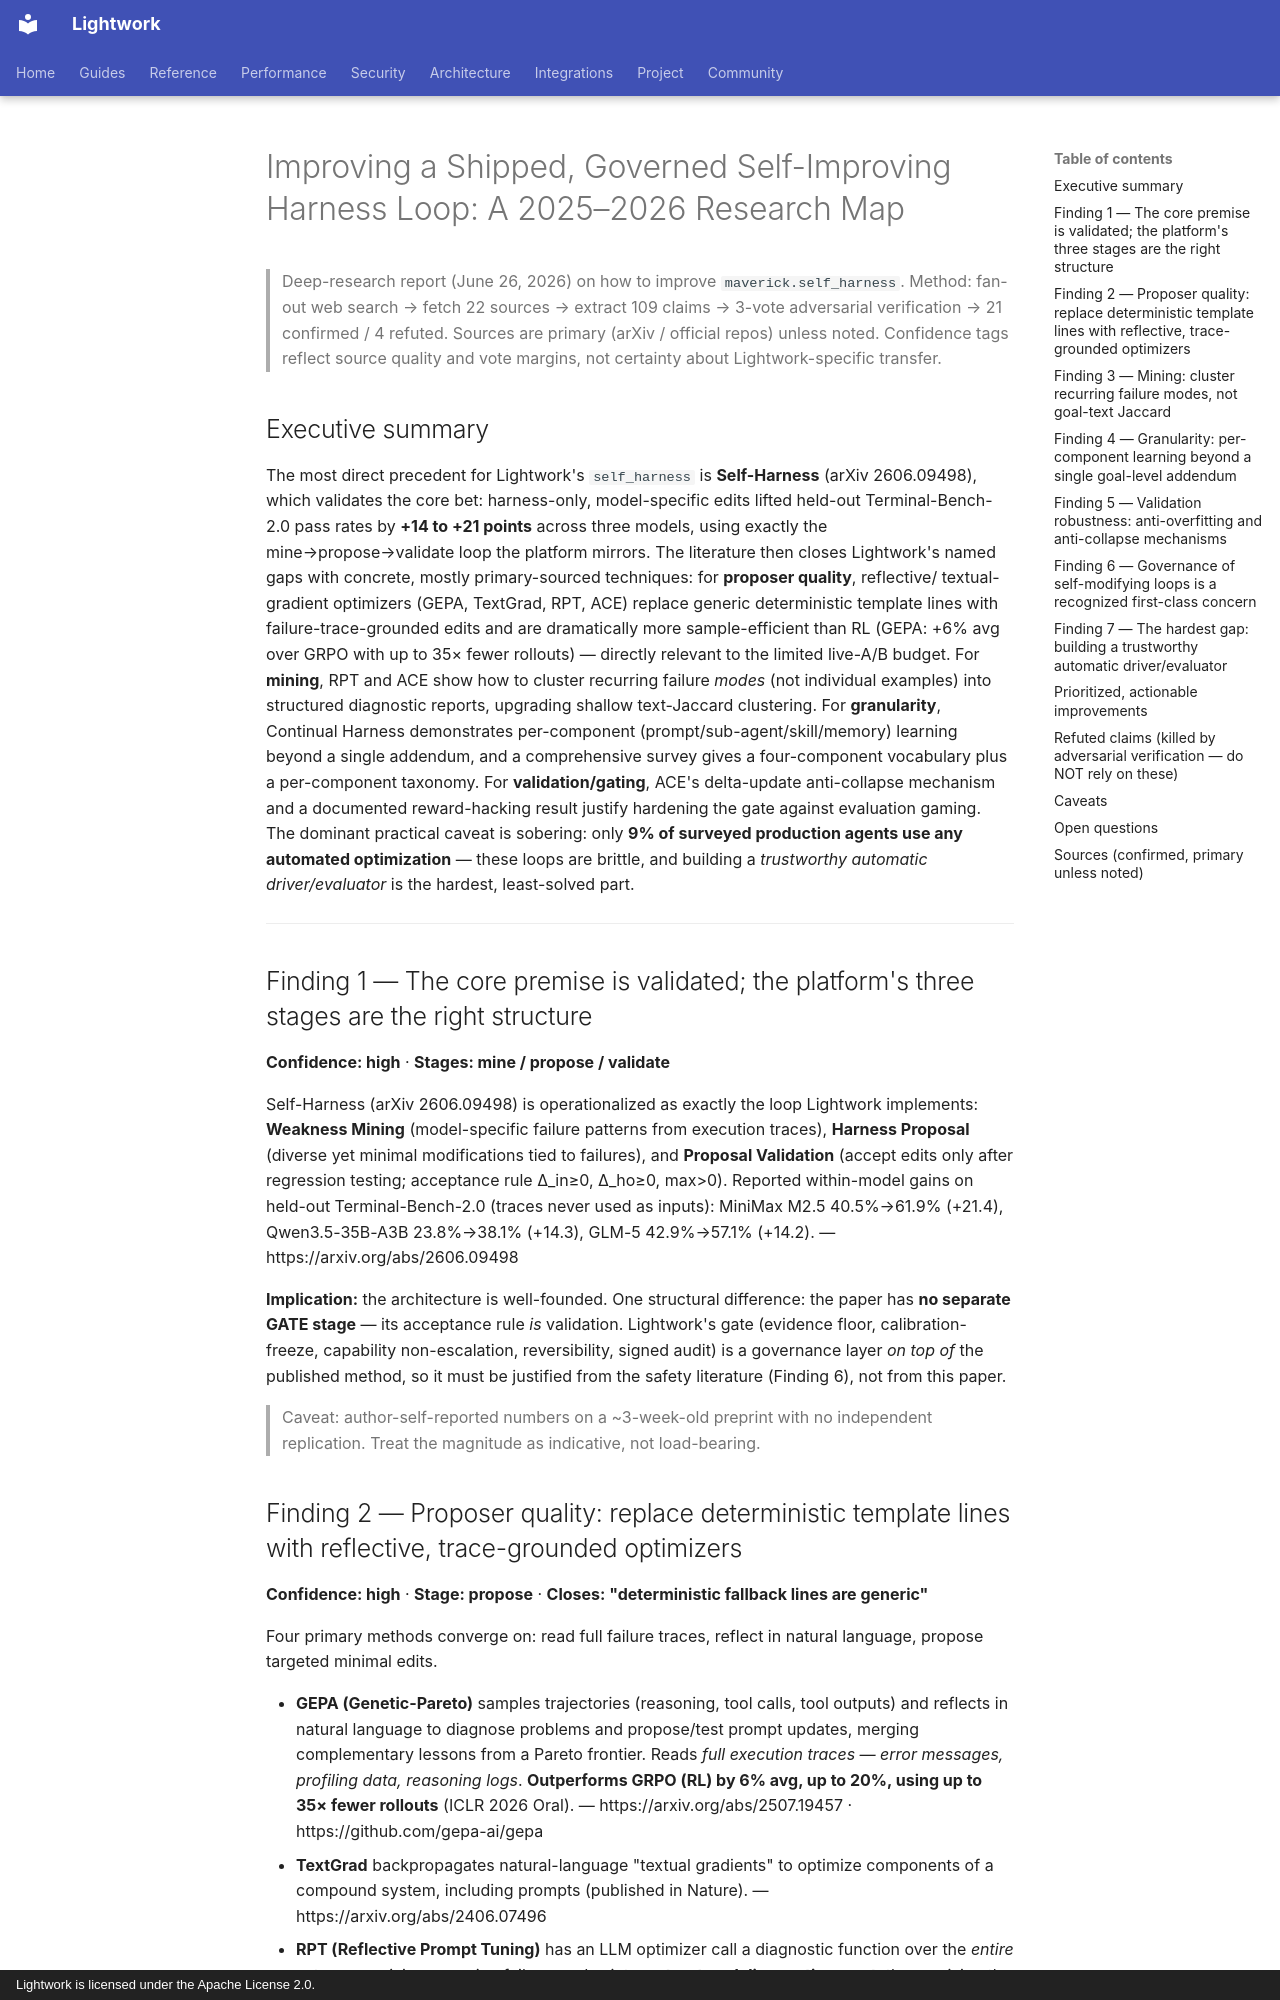

repository: Daybreak-AI-Labs/Lightwork · page: research/2026-06-26-self-harness-improvement-research/index.html · generator: mkdocs · copyright: Lightwork is licensed under the Apache License 2.0.

# Improving a Shipped, Governed Self-Improving Harness Loop: A 2025–2026 Research Map

> Deep-research report (June 26, 2026) on how to improve `maverick.self_harness`.
> Method: fan-out web search → fetch 22 sources → extract 109 claims → 3-vote
> adversarial verification → 21 confirmed / 4 refuted. Sources are primary
> (arXiv / official repos) unless noted. Confidence tags reflect source quality
> and vote margins, not certainty about Lightwork-specific transfer.

## Executive summary

The most direct precedent for Lightwork's `self_harness` is **Self-Harness**
(arXiv 2606.09498), which validates the core bet: harness-only, model-specific
edits lifted held-out Terminal-Bench-2.0 pass rates by **+14 to +21 points**
across three models, using exactly the mine→propose→validate loop the platform
mirrors. The literature then closes Lightwork's named gaps with concrete,
mostly primary-sourced techniques: for **proposer quality**, reflective/
textual-gradient optimizers (GEPA, TextGrad, RPT, ACE) replace generic
deterministic template lines with failure-trace-grounded edits and are
dramatically more sample-efficient than RL (GEPA: +6% avg over GRPO with up to
35× fewer rollouts) — directly relevant to the limited live-A/B budget. For
**mining**, RPT and ACE show how to cluster recurring failure *modes* (not
individual examples) into structured diagnostic reports, upgrading shallow
text-Jaccard clustering. For **granularity**, Continual Harness demonstrates
per-component (prompt/sub-agent/skill/memory) learning beyond a single
addendum, and a comprehensive survey gives a four-component vocabulary plus a
per-component taxonomy. For **validation/gating**, ACE's delta-update
anti-collapse mechanism and a documented reward-hacking result justify
hardening the gate against evaluation gaming. The dominant practical caveat is
sobering: only **9% of surveyed production agents use any automated
optimization** — these loops are brittle, and building a *trustworthy automatic
driver/evaluator* is the hardest, least-solved part.

---

## Finding 1 — The core premise is validated; the platform's three stages are the right structure

**Confidence: high** · **Stages: mine / propose / validate**

Self-Harness (arXiv 2606.09498) is operationalized as exactly the loop Lightwork
implements: **Weakness Mining** (model-specific failure patterns from execution
traces), **Harness Proposal** (diverse yet minimal modifications tied to
failures), and **Proposal Validation** (accept edits only after regression
testing; acceptance rule Δ_in≥0, Δ_ho≥0, max>0). Reported within-model gains on
held-out Terminal-Bench-2.0 (traces never used as inputs): MiniMax M2.5
40.5%→61.9% (+21.4), Qwen3.5-35B-A3B 23.8%→38.1% (+14.3), GLM-5 42.9%→57.1%
(+14.2). — https://arxiv.org/abs/2606.09498

**Implication:** the architecture is well-founded. One structural difference:
the paper has **no separate GATE stage** — its acceptance rule *is* validation.
Lightwork's gate (evidence floor, calibration-freeze, capability non-escalation,
reversibility, signed audit) is a governance layer *on top of* the published
method, so it must be justified from the safety literature (Finding 6), not
from this paper.

> Caveat: author-self-reported numbers on a ~3-week-old preprint with no
> independent replication. Treat the magnitude as indicative, not load-bearing.
